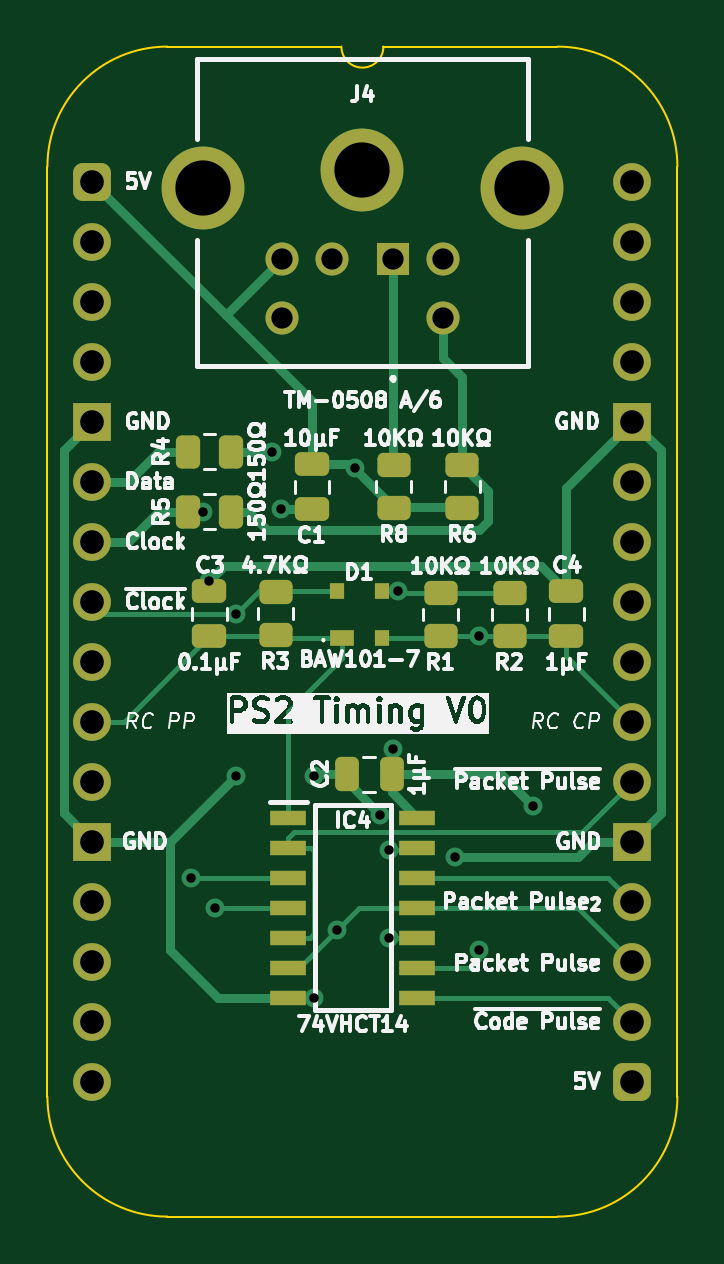
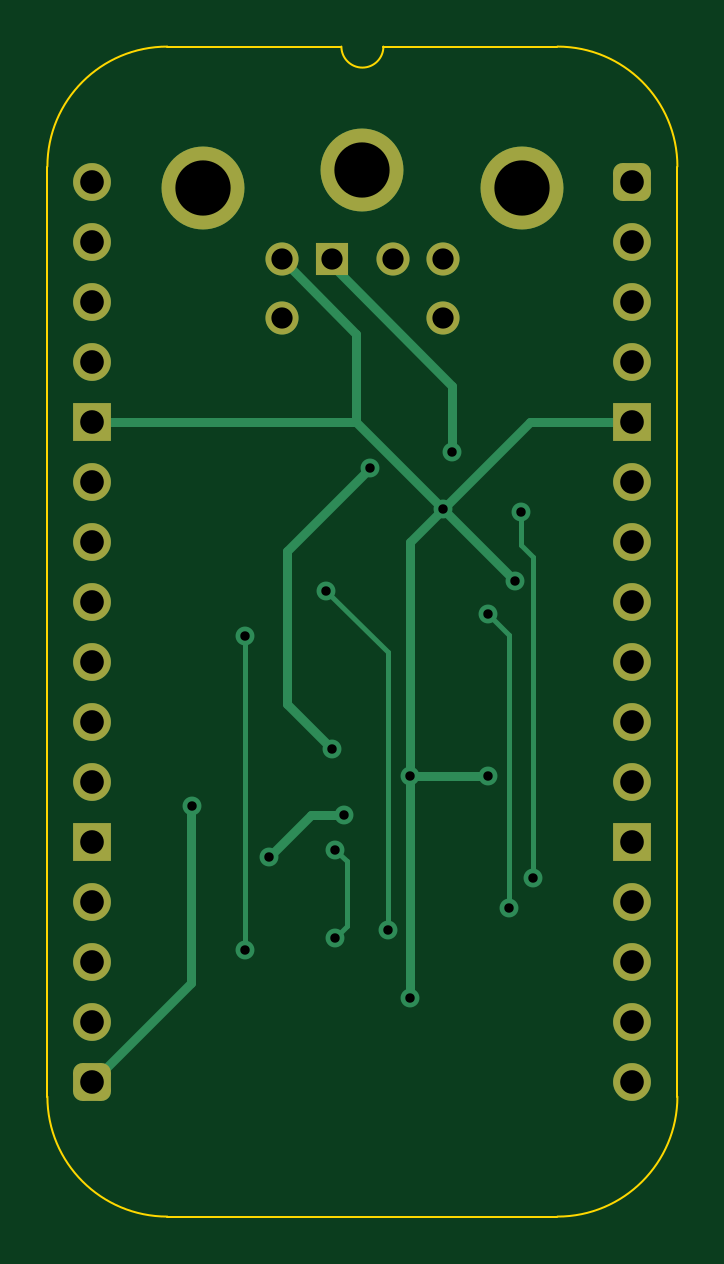
Circuit board: 11 layer files. Board 26.7 x 49.5 mm.
- bottom_copper: PS2 Timing-B_Cu.gbl (6721 bytes)
- bottom_mask: PS2 Timing-B_Mask.gbs (2171 bytes)
- paste: PS2 Timing-B_Paste.gbp (451 bytes)
- bottom_silk: PS2 Timing-B_Silkscreen.gbo (452 bytes)
- outline: PS2 Timing-Edge_Cuts.gm1 (1074 bytes)
- top_copper: PS2 Timing-F_Cu.gtl (13781 bytes)
- top_mask: PS2 Timing-F_Mask.gts (4010 bytes)
- paste: PS2 Timing-F_Paste.gtp (2835 bytes)
- top_silk: PS2 Timing-F_Silkscreen.gto (109439 bytes)
- drill: PS2 Timing-NPTH.drl (265 bytes)
- drill: PS2 Timing-PTH.drl (1237 bytes)

=== bottom_copper: PS2 Timing-B_Cu.gbl (6721 bytes, source omitted) ===
=== bottom_mask: PS2 Timing-B_Mask.gbs (2171 bytes, source withheld) ===
=== paste: PS2 Timing-B_Paste.gbp ===
%TF.GenerationSoftware,KiCad,Pcbnew,8.0.7*%
%TF.CreationDate,2025-01-05T09:41:43+02:00*%
%TF.ProjectId,PS2 Timing,50533220-5469-46d6-996e-672e6b696361,V1*%
%TF.SameCoordinates,Original*%
%TF.FileFunction,Paste,Bot*%
%TF.FilePolarity,Positive*%
%FSLAX46Y46*%
G04 Gerber Fmt 4.6, Leading zero omitted, Abs format (unit mm)*
G04 Created by KiCad (PCBNEW 8.0.7) date 2025-01-05 09:41:43*
%MOMM*%
%LPD*%
G01*
G04 APERTURE LIST*
G04 APERTURE END LIST*
M02*

=== bottom_silk: PS2 Timing-B_Silkscreen.gbo ===
%TF.GenerationSoftware,KiCad,Pcbnew,8.0.7*%
%TF.CreationDate,2025-01-05T09:41:43+02:00*%
%TF.ProjectId,PS2 Timing,50533220-5469-46d6-996e-672e6b696361,V1*%
%TF.SameCoordinates,Original*%
%TF.FileFunction,Legend,Bot*%
%TF.FilePolarity,Positive*%
%FSLAX46Y46*%
G04 Gerber Fmt 4.6, Leading zero omitted, Abs format (unit mm)*
G04 Created by KiCad (PCBNEW 8.0.7) date 2025-01-05 09:41:43*
%MOMM*%
%LPD*%
G01*
G04 APERTURE LIST*
G04 APERTURE END LIST*
M02*

=== outline: PS2 Timing-Edge_Cuts.gm1 ===
%TF.GenerationSoftware,KiCad,Pcbnew,8.0.7*%
%TF.CreationDate,2025-01-05T09:41:43+02:00*%
%TF.ProjectId,PS2 Timing,50533220-5469-46d6-996e-672e6b696361,V1*%
%TF.SameCoordinates,Original*%
%TF.FileFunction,Profile,NP*%
%FSLAX46Y46*%
G04 Gerber Fmt 4.6, Leading zero omitted, Abs format (unit mm)*
G04 Created by KiCad (PCBNEW 8.0.7) date 2025-01-05 09:41:43*
%MOMM*%
%LPD*%
G01*
G04 APERTURE LIST*
%TA.AperFunction,Profile*%
%ADD10C,0.100000*%
%TD*%
G04 APERTURE END LIST*
D10*
%TO.C,J2*%
X-1905000Y635000D02*
X-1905000Y-38735000D01*
X10541000Y5715000D02*
X3175000Y5715000D01*
X19685000Y5715000D02*
X12319000Y5715000D01*
X19685000Y-43815000D02*
X3175000Y-43815000D01*
X24765000Y-38735000D02*
X24765000Y635000D01*
X-1905000Y635000D02*
G75*
G02*
X3175000Y5715000I5080002J-2D01*
G01*
X3175000Y-43815000D02*
G75*
G02*
X-1905000Y-38735000I0J5080000D01*
G01*
X12319000Y5715000D02*
G75*
G02*
X10541000Y5715000I-889000J0D01*
G01*
X19685000Y5715000D02*
G75*
G02*
X24765000Y635000I0J-5080000D01*
G01*
X24765000Y-38735000D02*
G75*
G02*
X19685000Y-43815000I-5080000J0D01*
G01*
%TD*%
M02*

=== top_copper: PS2 Timing-F_Cu.gtl (13781 bytes, source omitted) ===
=== top_mask: PS2 Timing-F_Mask.gts ===
%TF.GenerationSoftware,KiCad,Pcbnew,8.0.7*%
%TF.CreationDate,2025-01-05T09:41:43+02:00*%
%TF.ProjectId,PS2 Timing,50533220-5469-46d6-996e-672e6b696361,V1*%
%TF.SameCoordinates,Original*%
%TF.FileFunction,Soldermask,Top*%
%TF.FilePolarity,Negative*%
%FSLAX46Y46*%
G04 Gerber Fmt 4.6, Leading zero omitted, Abs format (unit mm)*
G04 Created by KiCad (PCBNEW 8.0.7) date 2025-01-05 09:41:43*
%MOMM*%
%LPD*%
G01*
G04 APERTURE LIST*
G04 Aperture macros list*
%AMRoundRect*
0 Rectangle with rounded corners*
0 $1 Rounding radius*
0 $2 $3 $4 $5 $6 $7 $8 $9 X,Y pos of 4 corners*
0 Add a 4 corners polygon primitive as box body*
4,1,4,$2,$3,$4,$5,$6,$7,$8,$9,$2,$3,0*
0 Add four circle primitives for the rounded corners*
1,1,$1+$1,$2,$3*
1,1,$1+$1,$4,$5*
1,1,$1+$1,$6,$7*
1,1,$1+$1,$8,$9*
0 Add four rect primitives between the rounded corners*
20,1,$1+$1,$2,$3,$4,$5,0*
20,1,$1+$1,$4,$5,$6,$7,0*
20,1,$1+$1,$6,$7,$8,$9,0*
20,1,$1+$1,$8,$9,$2,$3,0*%
G04 Aperture macros list end*
%ADD10RoundRect,0.250000X-0.475000X0.250000X-0.475000X-0.250000X0.475000X-0.250000X0.475000X0.250000X0*%
%ADD11RoundRect,0.250000X0.262500X0.450000X-0.262500X0.450000X-0.262500X-0.450000X0.262500X-0.450000X0*%
%ADD12RoundRect,0.250000X0.250000X0.475000X-0.250000X0.475000X-0.250000X-0.475000X0.250000X-0.475000X0*%
%ADD13RoundRect,0.250000X-0.450000X0.262500X-0.450000X-0.262500X0.450000X-0.262500X0.450000X0.262500X0*%
%ADD14RoundRect,0.250000X0.475000X-0.250000X0.475000X0.250000X-0.475000X0.250000X-0.475000X-0.250000X0*%
%ADD15RoundRect,0.400000X-0.400000X-0.400000X0.400000X-0.400000X0.400000X0.400000X-0.400000X0.400000X0*%
%ADD16O,1.600000X1.600000*%
%ADD17R,1.600000X1.600000*%
%ADD18R,1.000000X0.700000*%
%ADD19R,0.600000X0.700000*%
%ADD20R,1.550000X0.650000*%
%ADD21C,3.510000*%
%ADD22R,1.400000X1.400000*%
%ADD23C,1.400000*%
G04 APERTURE END LIST*
D10*
%TO.C,C1*%
X9296400Y-11969200D03*
X9296400Y-13869200D03*
%TD*%
D11*
%TO.C,R4*%
X5865500Y-11440000D03*
X4040500Y-11440000D03*
%TD*%
D12*
%TO.C,C2*%
X12668800Y-25095200D03*
X10768800Y-25095200D03*
%TD*%
D13*
%TO.C,R1*%
X14742000Y-17405500D03*
X14742000Y-19230500D03*
%TD*%
D14*
%TO.C,C4*%
X20066000Y-19252000D03*
X20066000Y-17352000D03*
%TD*%
D13*
%TO.C,R8*%
X12760800Y-11990700D03*
X12760800Y-13815700D03*
%TD*%
D15*
%TO.C,J2*%
X0Y0D03*
D16*
X0Y-2540000D03*
X0Y-5080000D03*
X0Y-7620000D03*
D17*
X0Y-10160000D03*
D16*
X0Y-12700000D03*
X0Y-15240000D03*
X0Y-17780000D03*
X0Y-20320000D03*
X0Y-22860000D03*
X0Y-25400000D03*
D17*
X0Y-27940000D03*
D16*
X0Y-30480000D03*
X0Y-33020000D03*
X0Y-35560000D03*
X0Y-38100000D03*
D15*
X22860000Y-38100000D03*
D16*
X22860000Y-35560000D03*
X22860000Y-33020000D03*
X22860000Y-30480000D03*
D17*
X22860000Y-27940000D03*
D16*
X22860000Y-25400000D03*
X22860000Y-22860000D03*
X22860000Y-20320000D03*
X22860000Y-17780000D03*
X22860000Y-15240000D03*
X22860000Y-12700000D03*
D17*
X22860000Y-10160000D03*
D16*
X22860000Y-7620000D03*
X22860000Y-5080000D03*
X22860000Y-2540000D03*
X22860000Y0D03*
%TD*%
D18*
%TO.C,D1*%
X10553000Y-19318000D03*
D19*
X12253000Y-19318000D03*
X12253000Y-17318000D03*
X10353000Y-17318000D03*
%TD*%
D11*
%TO.C,R5*%
X5865500Y-13980000D03*
X4040500Y-13980000D03*
%TD*%
D14*
%TO.C,C3*%
X4953000Y-19252000D03*
X4953000Y-17352000D03*
%TD*%
D13*
%TO.C,R6*%
X15656400Y-11990700D03*
X15656400Y-13815700D03*
%TD*%
D20*
%TO.C,IC4*%
X8298600Y-26924000D03*
X8298600Y-28194000D03*
X8298600Y-29464000D03*
X8298600Y-30734000D03*
X8298600Y-32004000D03*
X8298600Y-33274000D03*
X8298600Y-34544000D03*
X13748600Y-34544000D03*
X13748600Y-33274000D03*
X13748600Y-32004000D03*
X13748600Y-30734000D03*
X13748600Y-29464000D03*
X13748600Y-28194000D03*
X13748600Y-26924000D03*
%TD*%
D13*
%TO.C,R3*%
X7757000Y-17375500D03*
X7757000Y-19200500D03*
%TD*%
%TO.C,R2*%
X17663000Y-17405500D03*
X17663000Y-19230500D03*
%TD*%
D21*
%TO.C,J4*%
X4680000Y-292000D03*
X11430000Y508000D03*
X18180000Y-292000D03*
D22*
X12730000Y-3292000D03*
D23*
X10130000Y-3292000D03*
X14830000Y-3292000D03*
X8030000Y-3292000D03*
X14830000Y-5792000D03*
X8030000Y-5792000D03*
%TD*%
M02*

=== paste: PS2 Timing-F_Paste.gtp (2835 bytes, source withheld) ===
=== top_silk: PS2 Timing-F_Silkscreen.gto (109439 bytes, source omitted) ===
=== drill: PS2 Timing-NPTH.drl ===
M48
; DRILL file {KiCad 8.0.7} date 2025-01-05T09:41:44+0200
; FORMAT={-:-/ absolute / inch / decimal}
; #@! TF.CreationDate,2025-01-05T09:41:44+02:00
; #@! TF.GenerationSoftware,Kicad,Pcbnew,8.0.7
; #@! TF.FileFunction,NonPlated,1,2,NPTH
FMAT,2
INCH
%
G90
G05
M30

=== drill: PS2 Timing-PTH.drl ===
M48
; DRILL file {KiCad 8.0.7} date 2025-01-05T09:41:44+0200
; FORMAT={-:-/ absolute / inch / decimal}
; #@! TF.CreationDate,2025-01-05T09:41:44+02:00
; #@! TF.GenerationSoftware,Kicad,Pcbnew,8.0.7
; #@! TF.FileFunction,Plated,1,2,PTH
FMAT,2
INCH
; #@! TA.AperFunction,Plated,PTH,ViaDrill
T1C0.0157
; #@! TA.AperFunction,Plated,PTH,ComponentDrill
T2C0.0354
; #@! TA.AperFunction,Plated,PTH,ComponentDrill
T3C0.0394
; #@! TA.AperFunction,Plated,PTH,ComponentDrill
T4C0.0921
%
G90
G05
T1
X0.165Y-1.16
X0.185Y-0.55
X0.195Y-0.665
X0.205Y-1.21
X0.24Y-0.72
X0.24Y-0.99
X0.3Y-0.45
X0.315Y-0.545
X0.37Y-1.36
X0.37Y-0.99
X0.4072Y-1.2472
X0.438Y-0.478
X0.48Y-1.055
X0.495Y-1.114
X0.495Y-1.26
X0.5008Y-0.9452
X0.51Y-0.6818
X0.605Y-1.125
X0.645Y-0.758
X0.645Y-1.28
X0.7345Y-1.0405
T2
X0.3161Y-0.1296
X0.3161Y-0.228
X0.3988Y-0.1296
X0.5012Y-0.1296
X0.5839Y-0.1296
X0.5839Y-0.228
T3
X0.0Y0.0
X0.0Y-0.1
X0.0Y-0.2
X0.0Y-0.3
X0.0Y-0.4
X0.0Y-0.5
X0.0Y-0.6
X0.0Y-0.7
X0.0Y-0.8
X0.0Y-0.9
X0.0Y-1.0
X0.0Y-1.1
X0.0Y-1.2
X0.0Y-1.3
X0.0Y-1.4
X0.0Y-1.5
X0.9Y0.0
X0.9Y-0.1
X0.9Y-0.2
X0.9Y-0.3
X0.9Y-0.4
X0.9Y-0.5
X0.9Y-0.6
X0.9Y-0.7
X0.9Y-0.8
X0.9Y-0.9
X0.9Y-1.0
X0.9Y-1.1
X0.9Y-1.2
X0.9Y-1.3
X0.9Y-1.4
X0.9Y-1.5
T4
X0.1843Y-0.0115
X0.45Y0.02
X0.7157Y-0.0115
M30
